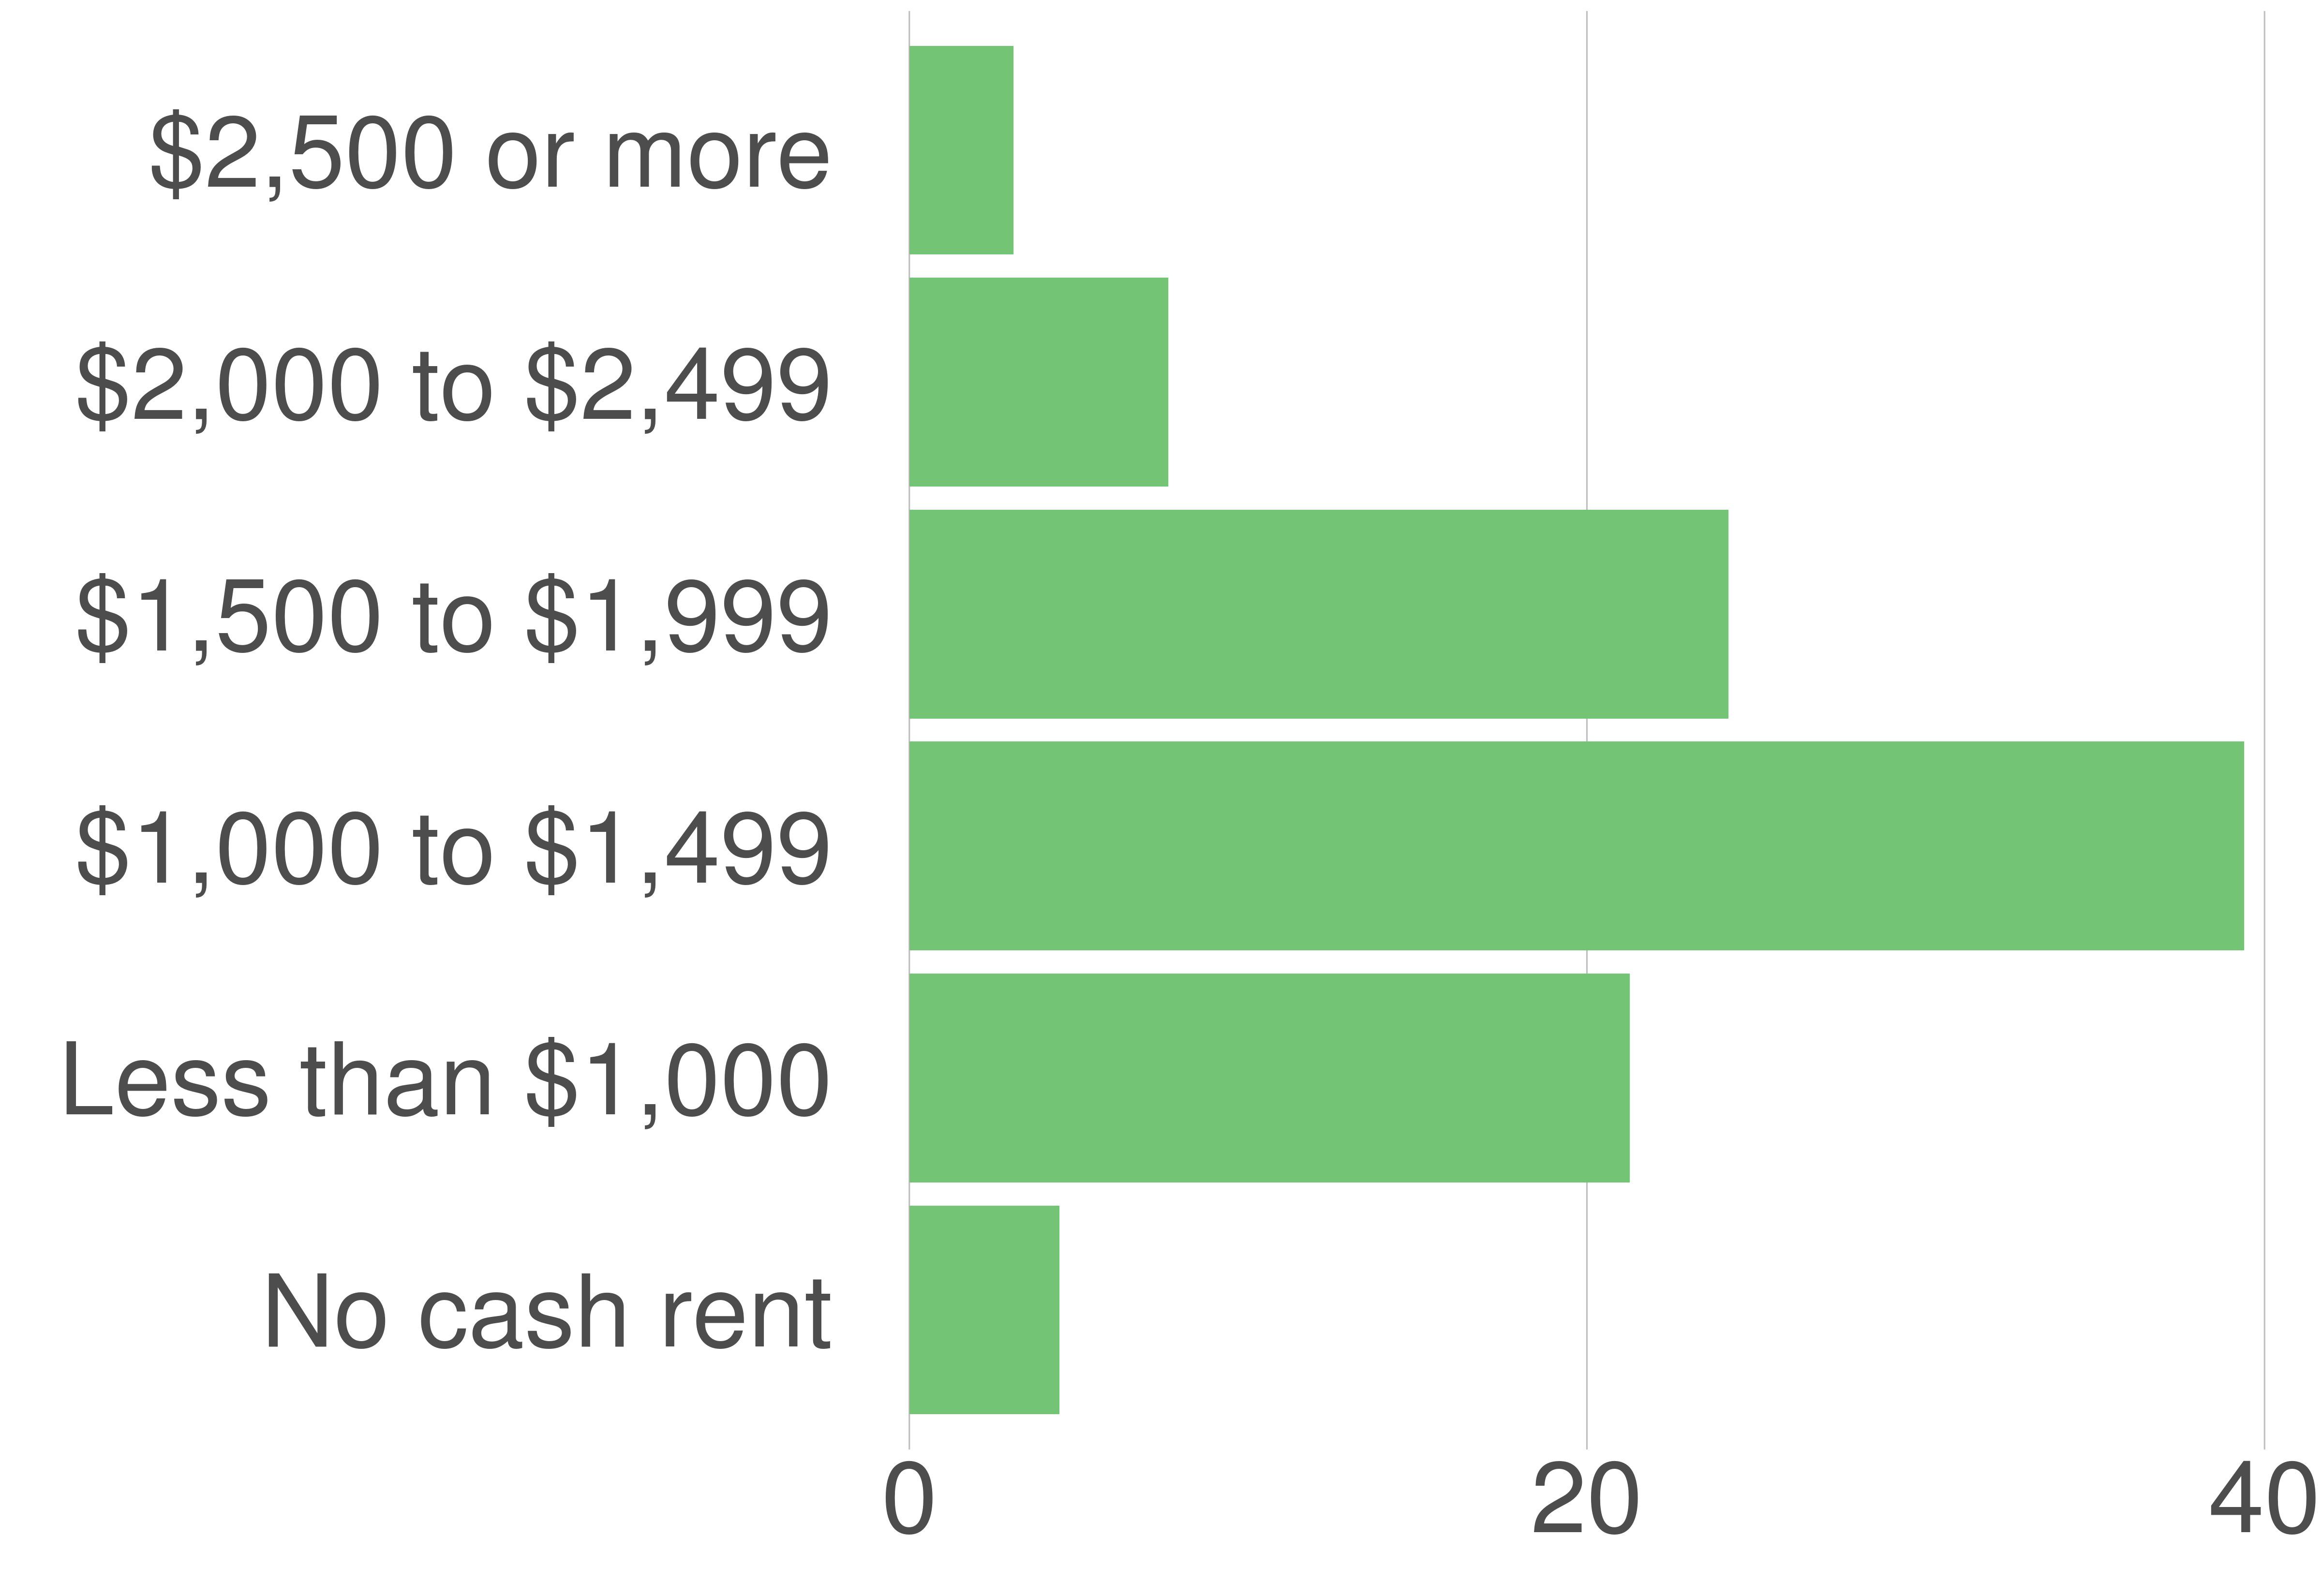

Data behind this chart, as committed beside it:
variable, value, value_prop
No cash rent, 1006, 4.43
Less than $1,000, 4835, 21.27
$1,000 to $1,499, 8954, 39.4
$1,500 to $1,999, 5496, 24.18
$2,000 to $2,499, 1736, 7.64
$2,500 or more, 700, 3.08
